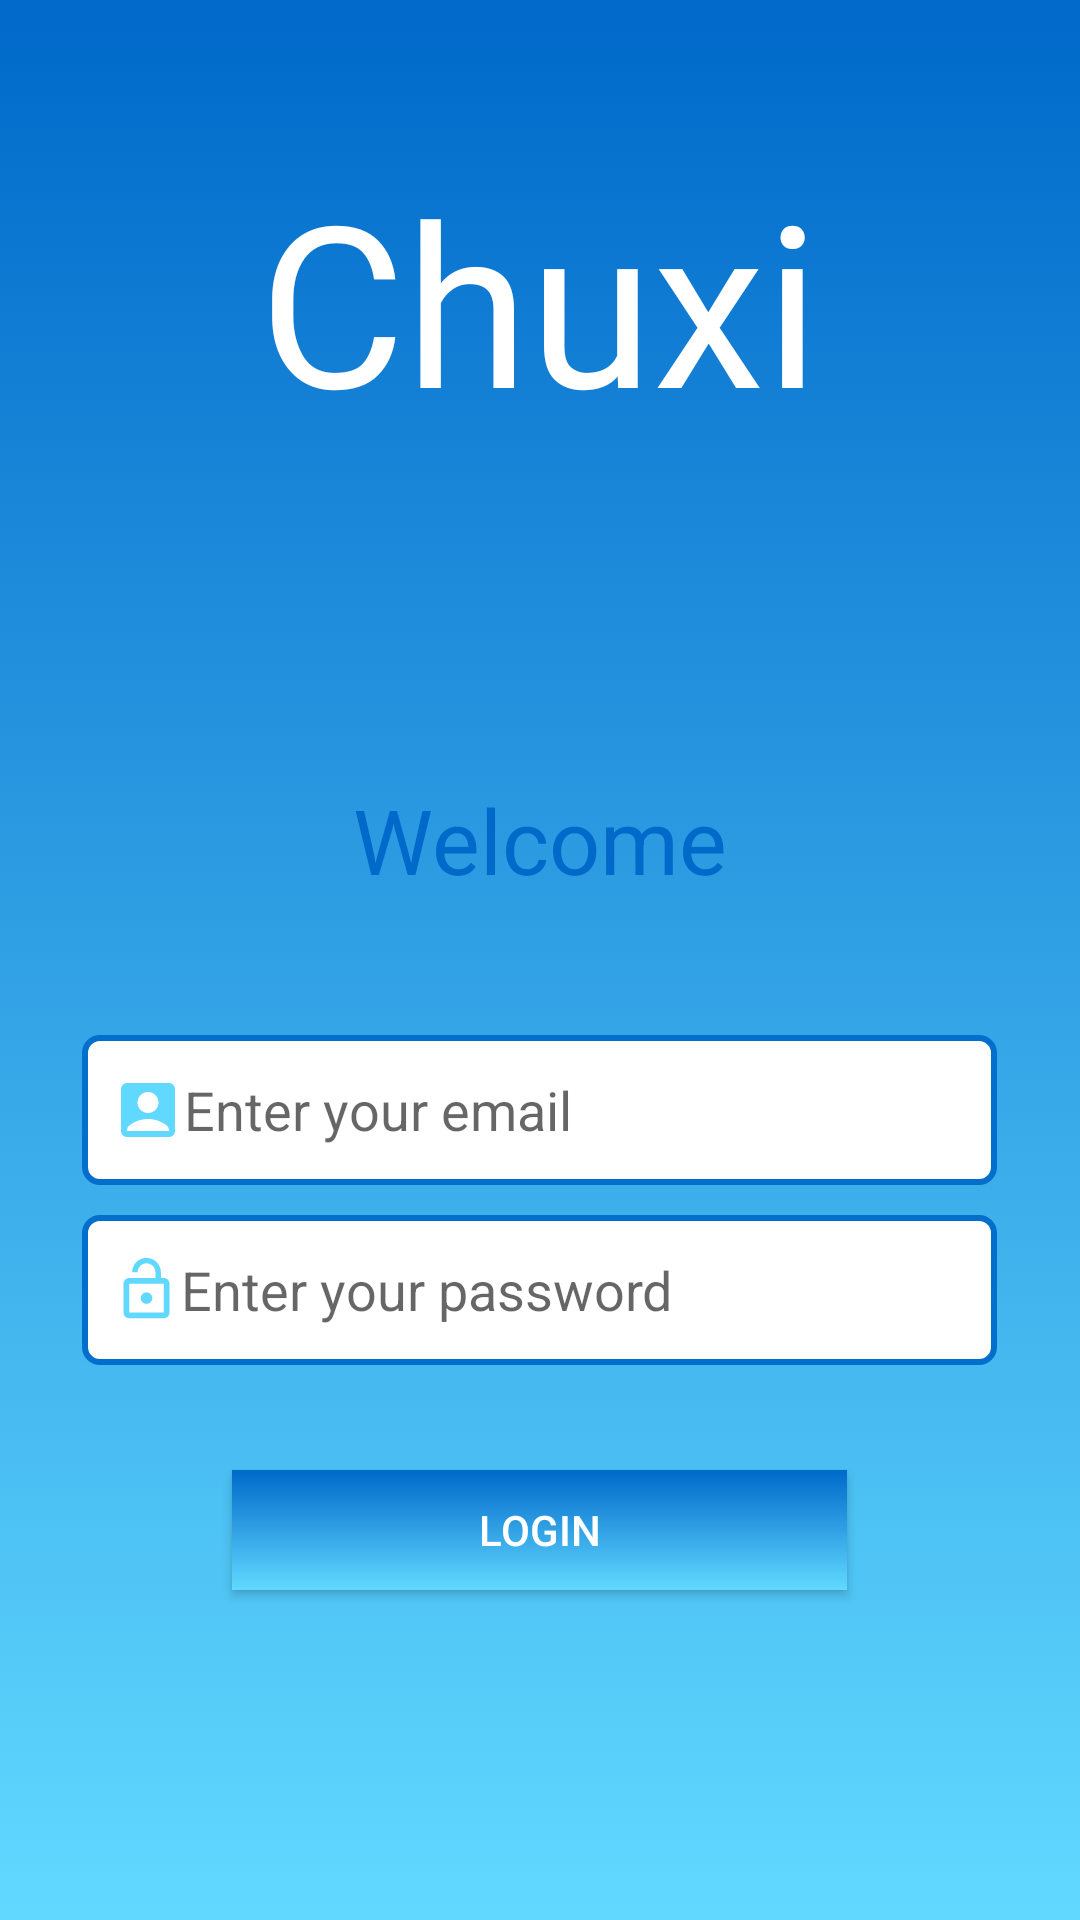

Write the Android layout XML for this screen, with the resource values it uses.
<!-- AndroidManifest.xml: application theme Theme.Chuxi -->
<!-- res/layout/activity_login.xml -->
<?xml version="1.0" encoding="utf-8"?>
<RelativeLayout xmlns:android="http://schemas.android.com/apk/res/android"
    xmlns:app="http://schemas.android.com/apk/res-auto"
    xmlns:tools="http://schemas.android.com/tools"
    android:layout_width="match_parent"
    android:layout_height="match_parent"
    android:background="@drawable/splash_bg"
    tools:context=".Login">

    <TextView
        android:id="@+id/title"
        android:layout_width="wrap_content"
        android:layout_height="wrap_content"
        android:layout_centerHorizontal="true"
        android:layout_marginTop="50dp"
        android:layout_marginBottom="50dp"
        android:fontFamily="@font/logobold"
        android:text="@string/app_name"
        android:textColor="@color/white"
        android:textSize="75sp" />

    <RelativeLayout
        android:layout_width="match_parent"
        android:layout_height="fill_parent"
        android:layout_below="@+id/title"
        android:layout_centerHorizontal="true"
        android:background="@drawable/login_form">

        <TextView
            android:id="@+id/welcomeText"
            android:layout_width="wrap_content"
            android:layout_height="wrap_content"
            android:layout_centerHorizontal="true"
            android:layout_marginTop="50dp"
            android:layout_marginBottom="30dp"
            android:padding="10dp"
            android:text="Welcome"
            android:textColor="@color/title"
            android:textSize="30dp" />

        <EditText
            android:id="@+id/EmailTextInput"
            android:layout_width="305dp"
            android:layout_height="50dp"
            android:inputType="textEmailAddress"
            android:layout_below="@+id/welcomeText"
            android:layout_centerHorizontal="true"
            android:layout_margin="5dp"
            android:background="@drawable/box"
            android:singleLine="true"
            android:drawableStart="@drawable/ic_acc"
            android:hint="Enter your email"
            android:padding="10dp" />

        <EditText
            android:id="@+id/PasswordTextInput"
            android:layout_width="305dp"
            android:layout_height="50dp"
            android:layout_below="@+id/EmailTextInput"
            android:layout_centerHorizontal="true"
            android:layout_margin="5dp"
            android:background="@drawable/box"
            android:inputType="textPassword"
            android:singleLine="true"
            android:drawableStart="@drawable/ic_password"
            android:hint="Enter your password"
            android:padding="10dp" />

        <Button
            android:id="@+id/loginBtn"
            android:layout_width="205dp"
            android:layout_height="40dp"
            android:layout_below="@+id/PasswordTextInput"
            android:layout_centerHorizontal="true"

            android:layout_marginTop="30dp"
            android:layout_marginBottom="10dp"
            android:background="@drawable/splash_bg"
            android:text="Login"
            android:textColor="@color/white" />



    </RelativeLayout>


</RelativeLayout>
<!-- resources referenced by this layout -->
<resources>
  <color name="title">#0069CA</color>
  <color name="white">#FFFFFFFF</color>
  <!-- drawable box (drawable) -->
  <?xml version="1.0" encoding="UTF-8"?>
  <shape xmlns:android="http://schemas.android.com/apk/res/android" android:id="@+id/listview_background_shape">
      <stroke android:width="2dp" android:color="#046ECC" />
      <padding android:left="2dp"
          android:top="2dp"
          android:right="2dp"
          android:bottom="2dp" />
      <corners android:radius="5dp" />
      <solid android:color="#ffffffff" />
  </shape>
  <!-- drawable ic_acc (drawable) -->
  <vector android:height="24dp" android:tint="#61D9FF"
      android:viewportHeight="24" android:viewportWidth="24"
      android:width="24dp" xmlns:android="http://schemas.android.com/apk/res/android">
      <path android:fillColor="@android:color/white" android:pathData="M19,3H5C3.9,3 3,3.9 3,5v14c0,1.1 0.9,2 2,2h14c1.1,0 2,-0.9 2,-2V5C21,3.9 20.1,3 19,3zM12,6c1.93,0 3.5,1.57 3.5,3.5c0,1.93 -1.57,3.5 -3.5,3.5s-3.5,-1.57 -3.5,-3.5C8.5,7.57 10.07,6 12,6zM19,19H5v-0.23c0,-0.62 0.28,-1.2 0.76,-1.58C7.47,15.82 9.64,15 12,15s4.53,0.82 6.24,2.19c0.48,0.38 0.76,0.97 0.76,1.58V19z"/>
  </vector>
  <!-- drawable ic_password (drawable) -->
  <vector android:height="23dp" android:tint="#61D9FF"
      android:viewportHeight="24" android:viewportWidth="24"
      android:width="23dp" xmlns:android="http://schemas.android.com/apk/res/android">
      <path android:fillColor="@android:color/white" android:pathData="M12,17c1.1,0 2,-0.9 2,-2s-0.9,-2 -2,-2 -2,0.9 -2,2 0.9,2 2,2zM18,8h-1L17,6c0,-2.76 -2.24,-5 -5,-5S7,3.24 7,6h1.9c0,-1.71 1.39,-3.1 3.1,-3.1 1.71,0 3.1,1.39 3.1,3.1v2L6,8c-1.1,0 -2,0.9 -2,2v10c0,1.1 0.9,2 2,2h12c1.1,0 2,-0.9 2,-2L20,10c0,-1.1 -0.9,-2 -2,-2zM18,20L6,20L6,10h12v10z"/>
  </vector>
  <!-- drawable splash_bg (drawable) -->
  <?xml version="1.0" encoding="utf-8"?>
  <selector xmlns:android="http://schemas.android.com/apk/res/android">
      <item>
          <shape>
              <gradient
                  android:angle="90"
                  android:endColor="#0069CA"
                  android:startColor="#61D9FF"
                  android:type="linear" />
          </shape>
      </item>
  </selector>
  <string name="app_name">Chuxi</string>
  <style name="Theme.Chuxi" parent="Theme.AppCompat.Light.NoActionBar">
          
          <item name="colorPrimary">@color/purple_500</item>
          <item name="colorPrimaryVariant">@color/purple_700</item>
          <item name="colorOnPrimary">@color/white</item>
          
          <item name="colorSecondary">@color/teal_200</item>
          <item name="colorSecondaryVariant">@color/teal_700</item>
          <item name="colorOnSecondary">@color/black</item>
          
          <item name="android:statusBarColor" tools:targetApi="l">?attr/colorPrimaryVariant</item>
          
      </style>
  <color name="purple_500">#FF6200EE</color>
  <color name="purple_700">#FF3700B3</color>
  <color name="teal_200">#FF03DAC5</color>
  <color name="teal_700">#FF018786</color>
  <color name="black">#FF000000</color>
</resources>
